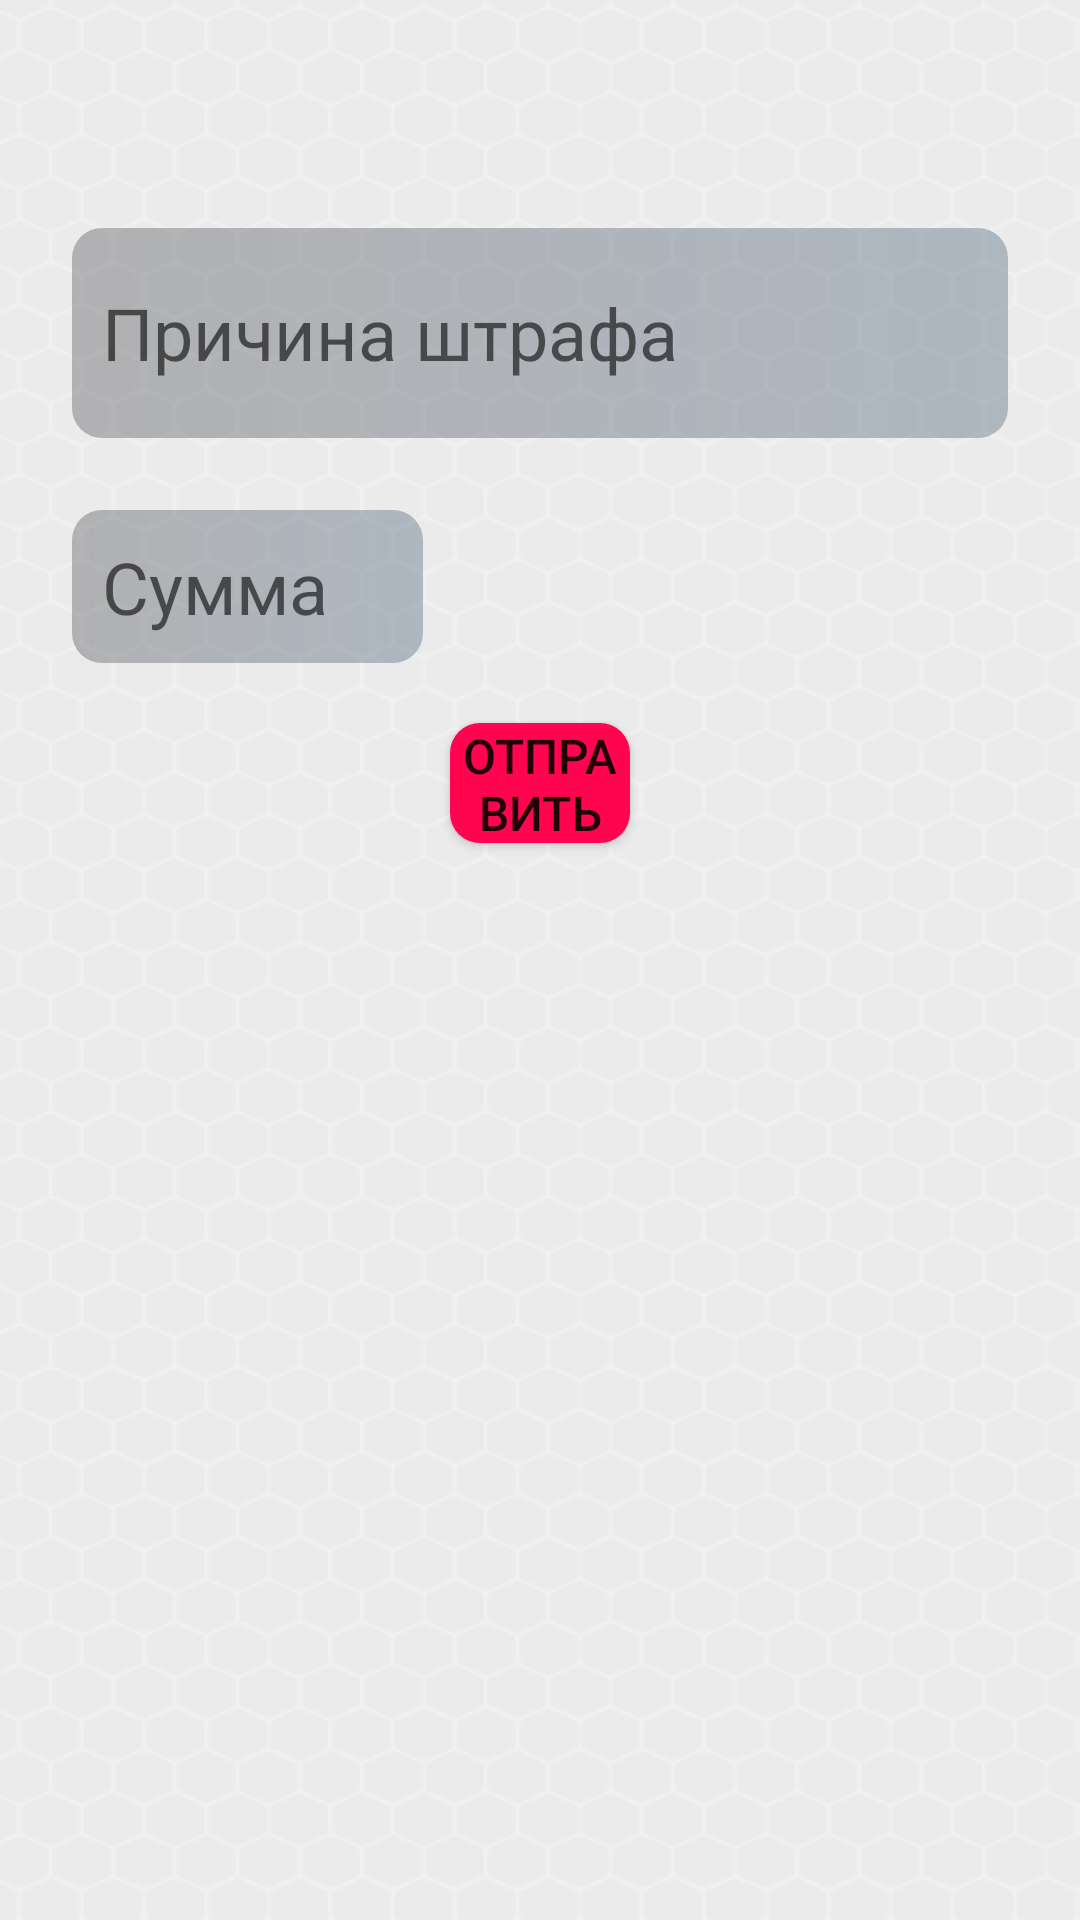

Here is an Android app screen rendered from its layout file. Give the layout XML and the strings, colors and styles it references.
<!-- AndroidManifest.xml: application theme Theme.AdminCRM -->
<!-- res/layout/fines_layout.xml -->
<?xml version="1.0" encoding="utf-8"?>
<androidx.constraintlayout.widget.ConstraintLayout xmlns:android="http://schemas.android.com/apk/res/android"
    xmlns:app="http://schemas.android.com/apk/res-auto"
    xmlns:tools="http://schemas.android.com/tools"
    android:layout_width="match_parent"
    android:layout_height="match_parent"
    android:background="@drawable/authorization_background"
    tools:context=".fines_layout">


    <EditText
        android:id="@+id/fines"
        android:layout_width="0dp"
        android:layout_height="70dp"
        android:layout_marginStart="24dp"
        android:layout_marginTop="76dp"
        android:layout_marginEnd="24dp"
        android:background="@drawable/background_color_edittext"
        android:ems="10"
        android:gravity="center|left"
        android:hint="Причина штрафа"
        android:inputType="textPersonName"
        android:paddingLeft="10dip"
        android:textSize="24sp"
        app:layout_constraintEnd_toEndOf="parent"
        app:layout_constraintHorizontal_bias="0.0"
        app:layout_constraintStart_toStartOf="parent"
        app:layout_constraintTop_toTopOf="parent" />

    <EditText
        android:id="@+id/summaryFines"
        android:layout_width="117dp"
        android:layout_height="51dp"
        android:layout_marginStart="24dp"
        android:layout_marginTop="24dp"
        android:layout_marginEnd="24dp"
        android:background="@drawable/background_color_edittext"
        android:ems="10"
        android:gravity="center|left"
        android:hint="Сумма"
        android:inputType="textPersonName"
        android:paddingLeft="10dip"
        android:textSize="24sp"
        app:layout_constraintEnd_toEndOf="parent"
        app:layout_constraintHorizontal_bias="0.0"
        app:layout_constraintStart_toStartOf="parent"
        app:layout_constraintTop_toBottomOf="@+id/fines" />

    <androidx.recyclerview.widget.RecyclerView
        android:layout_width="409dp"
        android:layout_height="524dp"
        android:layout_marginTop="24dp"
        app:layout_constraintTop_toBottomOf="@+id/update_button"
        tools:layout_editor_absoluteX="1dp" />

    <Button
        android:id="@+id/update_button"
        android:layout_width="0dp"
        android:layout_height="40dp"
        android:layout_marginStart="150dp"
        android:layout_marginTop="20dp"
        android:layout_marginEnd="150dp"
        android:background="@drawable/red_button"
        android:gravity="center"
        android:text="Отправить"
        android:textSize="16sp"
        app:layout_constraintEnd_toEndOf="parent"
        app:layout_constraintStart_toStartOf="parent"
        app:layout_constraintTop_toBottomOf="@+id/summaryFines" />
</androidx.constraintlayout.widget.ConstraintLayout>
<!-- resources referenced by this layout -->
<resources>
  <!-- drawable authorization_background: png bitmap (drawable, 26571 bytes) -->
  <!-- drawable background_color_edittext (drawable) -->
  <?xml version="1.0" encoding="utf-8"?>
  <shape xmlns:android="http://schemas.android.com/apk/res/android">
  <corners
      android:radius="10dp" />
  
      <gradient
          android:startColor="#4D2A282D"
          android:endColor="#4D1E3E5C"/>
  
  </shape>
  <!-- drawable red_button (drawable) -->
  <?xml version="1.0" encoding="utf-8"?>
  <shape xmlns:android="http://schemas.android.com/apk/res/android"
      android:shape="rectangle">
  
      <solid android:color = "@color/app_red"/>
      
      <corners android:radius="10dp" />
  </shape>
  <style name="Theme.AdminCRM" parent="Theme.MaterialComponents.DayNight.DarkActionBar">
          
          <item name="colorPrimary">@color/purple_500</item>
          <item name="colorPrimaryVariant">@color/purple_700</item>
          <item name="colorOnPrimary">@color/white</item>
          
          <item name="colorSecondary">@color/teal_200</item>
          <item name="colorSecondaryVariant">@color/teal_700</item>
          <item name="colorOnSecondary">@color/black</item>
          
          <item name="android:statusBarColor" tools:targetApi="l">?attr/colorPrimaryVariant</item>
          
      </style>
  <color name="app_red">#FF044F</color>
  <color name="purple_500">#FF6200EE</color>
  <color name="purple_700">#FF3700B3</color>
  <color name="white">#FFFFFFFF</color>
  <color name="teal_200">#46807A</color>
  <color name="teal_700">#FF018786</color>
  <color name="black">#FF000000</color>
</resources>
